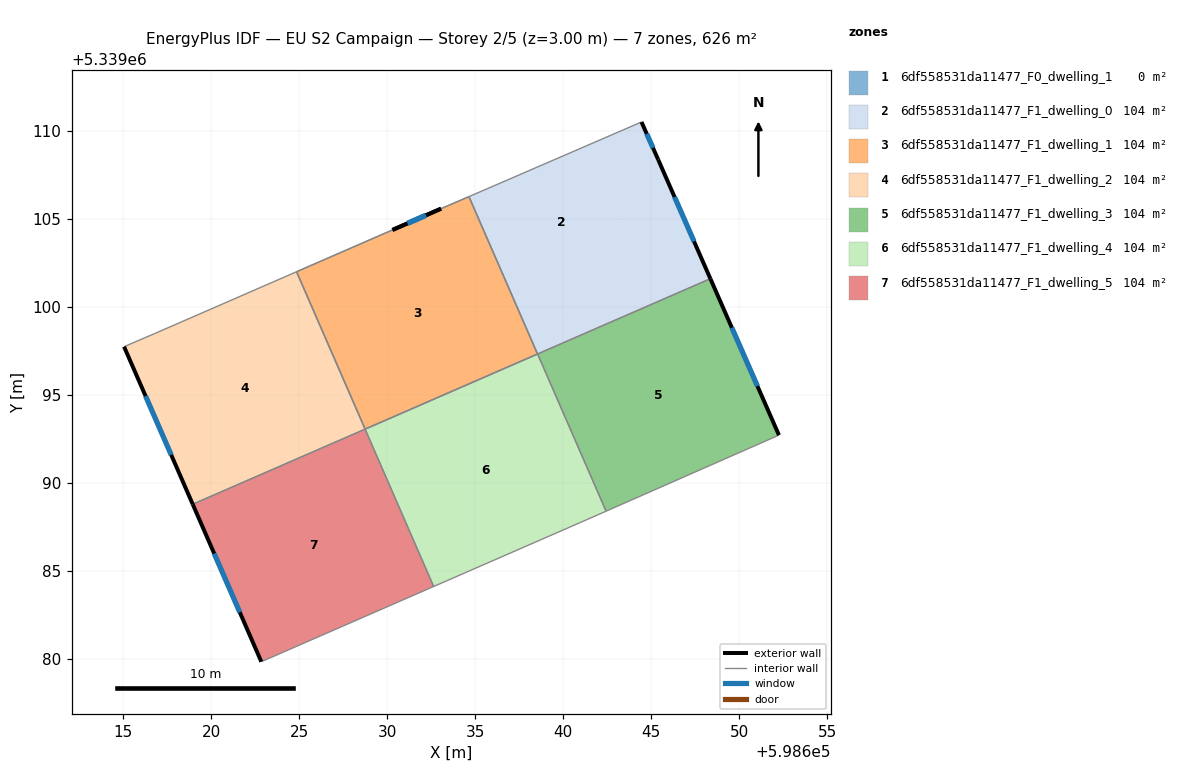
=== STOREY PLAN SPEC (per zone: floor XY polygon, exterior-wall plan segments, windows/doors) ===
zone 1: 6df558531da11477_F0_dwelling_1  (0.0 m²)
  exterior wall: (598633.05, 5339105.57) – (598630.29, 5339104.36)  [3.0 m]
    window: (598632.19, 5339105.19) – (598631.16, 5339104.74)  [1.3 m²]
  interior walls: 5
zone 2: 6df558531da11477_F1_dwelling_0  (104.2 m²)
  floor: (598644.44, 5339110.50) (598645.39, 5339108.36) (598638.54, 5339097.32) (598634.64, 5339106.26)
  floor: (598645.39, 5339108.36) (598648.36, 5339101.59) (598638.54, 5339097.31)
  exterior wall: (598645.39, 5339108.36) – (598644.44, 5339110.50)  [2.3 m]
    window: (598645.10, 5339109.03) – (598644.74, 5339109.83)  [1.0 m²]
  exterior wall: (598648.36, 5339101.59) – (598645.39, 5339108.36)  [7.4 m]
    window: (598647.43, 5339103.71) – (598646.32, 5339106.24)  [3.1 m²]
  interior walls: 3
zone 3: 6df558531da11477_F1_dwelling_1  (104.3 m²)
  floor: (598634.64, 5339106.26) (598638.54, 5339097.31) (598628.74, 5339093.04) (598624.84, 5339101.99) (598630.29, 5339104.36) (598633.05, 5339105.57)
  exterior wall: (598633.05, 5339105.57) – (598630.29, 5339104.36)  [3.0 m]
    window: (598632.19, 5339105.19) – (598631.16, 5339104.74)  [1.3 m²]
  interior walls: 5
zone 4: 6df558531da11477_F1_dwelling_2  (104.3 m²)
  floor: (598624.84, 5339101.99) (598628.74, 5339093.04) (598618.94, 5339088.78) (598615.04, 5339097.73) (598616.84, 5339098.50)
  exterior wall: (598615.04, 5339097.73) – (598618.94, 5339088.78)  [9.8 m]
    window: (598616.26, 5339094.92) – (598617.72, 5339091.58)  [4.1 m²]
  interior walls: 4
zone 5: 6df558531da11477_F1_dwelling_3  (104.3 m²)
  floor: (598648.36, 5339101.59) (598652.26, 5339092.70) (598652.14, 5339092.65) (598642.43, 5339088.38) (598638.54, 5339097.31)
  exterior wall: (598652.26, 5339092.70) – (598648.36, 5339101.59)  [9.7 m]
    window: (598651.03, 5339095.49) – (598649.58, 5339098.80)  [4.1 m²]
  interior walls: 4
zone 6: 6df558531da11477_F1_dwelling_4  (104.2 m²)
  floor: (598638.54, 5339097.31) (598642.43, 5339088.38) (598640.96, 5339087.73) (598632.63, 5339084.10) (598628.74, 5339093.04)
  interior walls: 5
zone 7: 6df558531da11477_F1_dwelling_5  (104.3 m²)
  floor: (598628.74, 5339093.04) (598632.63, 5339084.10) (598622.84, 5339079.83) (598618.94, 5339088.78)
  exterior wall: (598618.94, 5339088.78) – (598622.84, 5339079.83)  [9.8 m]
    window: (598620.16, 5339085.97) – (598621.62, 5339082.63)  [4.1 m²]
  interior walls: 3

=== DERIVED (storey summary) ===
Building: EU S2 Campaign
Storey: 2 of 5  (floor level z = 3.00 m)
Storey gross floor area: 625.5 m²
Zones on this storey: 7
  - 6df558531da11477_F0_dwelling_1: floor 0.0 m²; exterior wall 3.0 m (9.0 m²); 1 window(s) 1.3 m²; WWR 13.9%
  - 6df558531da11477_F1_dwelling_0: floor 104.2 m²; exterior wall 9.7 m (29.2 m²); 2 window(s) 4.1 m²; WWR 13.9%
  - 6df558531da11477_F1_dwelling_1: floor 104.3 m²; exterior wall 3.0 m (9.0 m²); 1 window(s) 1.3 m²; WWR 13.9%
  - 6df558531da11477_F1_dwelling_2: floor 104.3 m²; exterior wall 9.8 m (29.3 m²); 1 window(s) 4.1 m²; WWR 13.9%
  - 6df558531da11477_F1_dwelling_3: floor 104.3 m²; exterior wall 9.7 m (29.1 m²); 1 window(s) 4.1 m²; WWR 13.9%
  - 6df558531da11477_F1_dwelling_4: floor 104.2 m²
  - 6df558531da11477_F1_dwelling_5: floor 104.3 m²; exterior wall 9.8 m (29.3 m²); 1 window(s) 4.1 m²; WWR 13.9%
Zone adjacency (shared interzone walls):
  - 6df558531da11477_F1_dwelling_0 ↔ 6df558531da11477_F1_dwelling_1
  - 6df558531da11477_F1_dwelling_0 ↔ 6df558531da11477_F1_dwelling_3
  - 6df558531da11477_F1_dwelling_1 ↔ 6df558531da11477_F1_dwelling_2
  - 6df558531da11477_F1_dwelling_1 ↔ 6df558531da11477_F1_dwelling_4
  - 6df558531da11477_F1_dwelling_2 ↔ 6df558531da11477_F1_dwelling_5
  - 6df558531da11477_F1_dwelling_3 ↔ 6df558531da11477_F1_dwelling_4
  - 6df558531da11477_F1_dwelling_4 ↔ 6df558531da11477_F1_dwelling_5